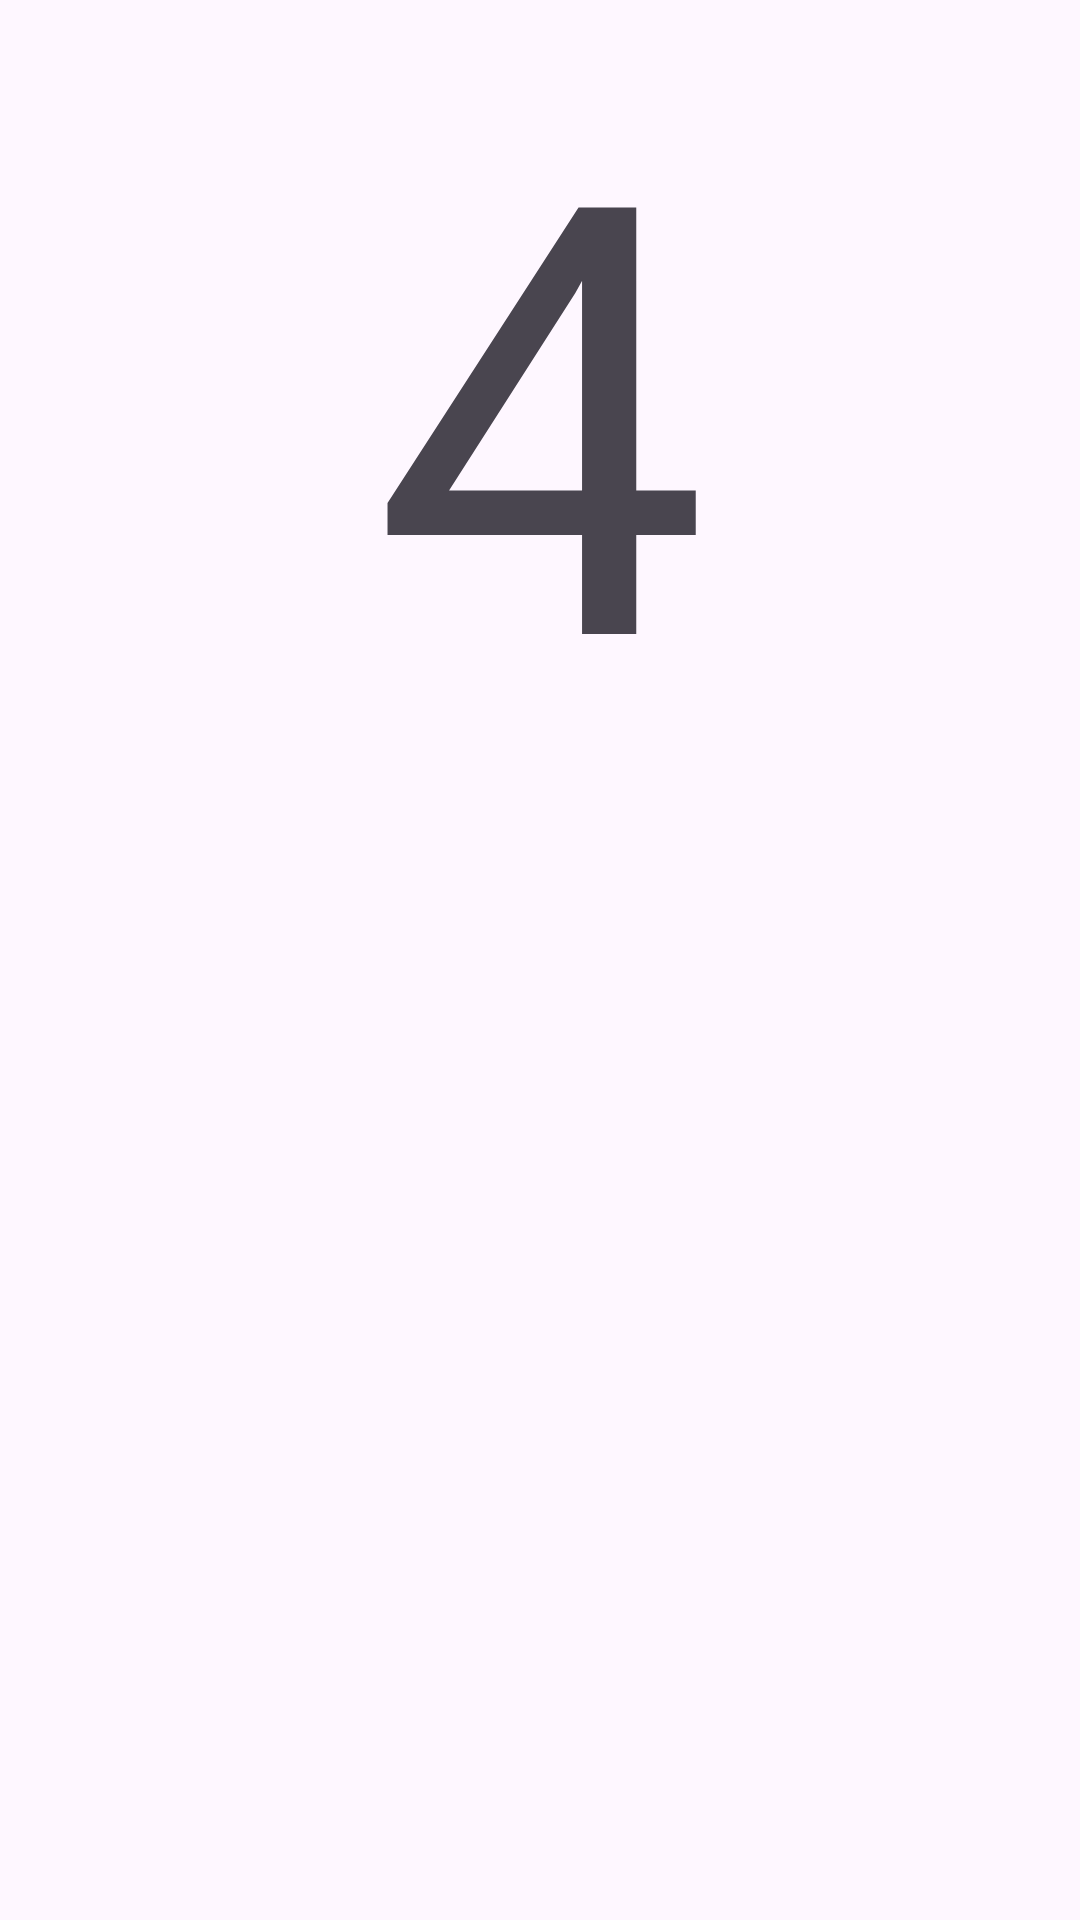

The Android layout XML behind this screen, and the referenced resources:
<!-- AndroidManifest.xml: application theme Theme.ButtonNavigate -->
<!-- res/layout/fragment_m_four.xml -->
<?xml version="1.0" encoding="utf-8"?>
<FrameLayout xmlns:android="http://schemas.android.com/apk/res/android"
             xmlns:tools="http://schemas.android.com/tools"
             android:layout_width="match_parent"
             android:layout_height="match_parent"
             tools:context=".mFourFragment">

    
    <TextView
            android:layout_width="match_parent"
            android:layout_height="match_parent"
            android:text="4" android:textSize="200dp" android:textAlignment="center"/>

</FrameLayout>
<!-- resources referenced by this layout -->
<resources>
  <style name="Theme.ButtonNavigate" parent="Base.Theme.ButtonNavigate" />
  <style name="Base.Theme.ButtonNavigate" parent="Theme.Material3.DayNight.NoActionBar">
          
          
      </style>
</resources>
